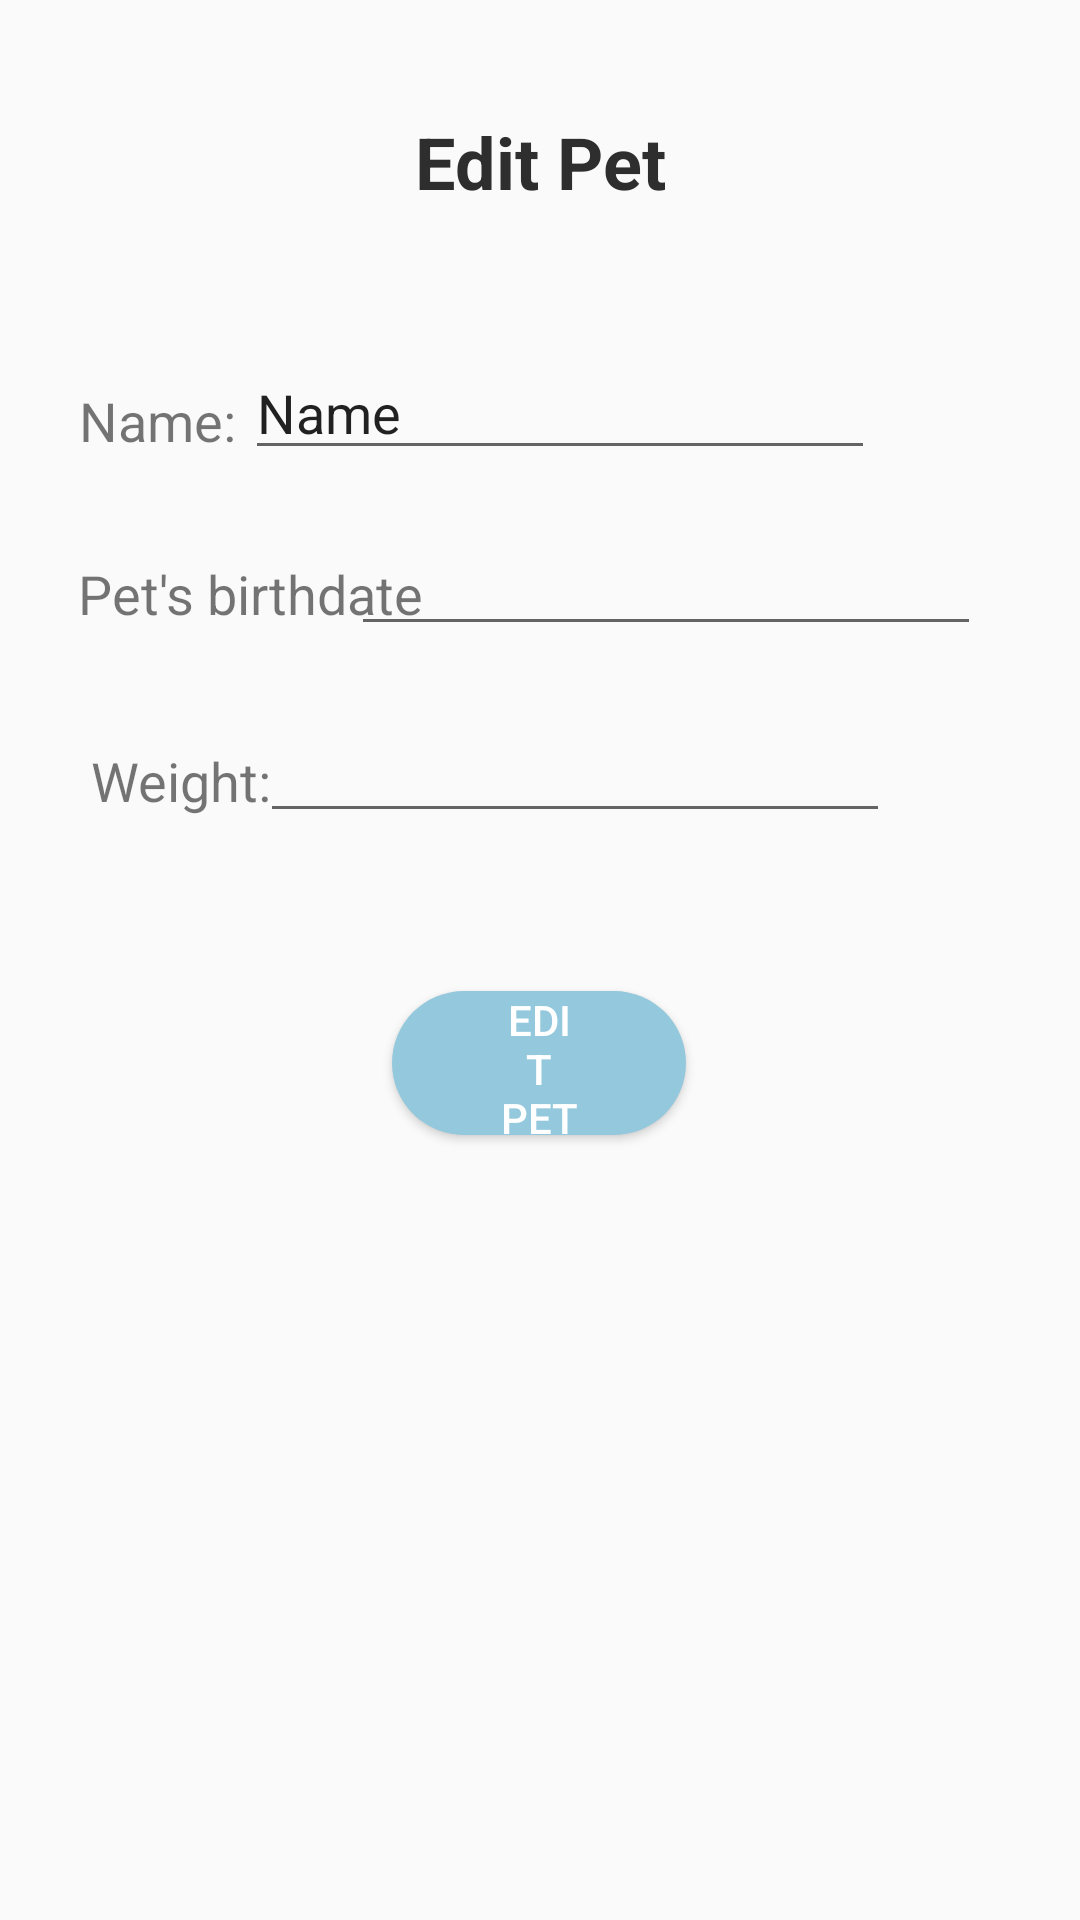

Reconstruct the res/layout file that produces this screen, plus the resources it refers to.
<!-- AndroidManifest.xml: application theme AppTheme -->
<!-- res/layout/content_edit__pet.xml -->
<?xml version="1.0" encoding="utf-8"?>
<android.support.constraint.ConstraintLayout xmlns:android="http://schemas.android.com/apk/res/android"
    xmlns:app="http://schemas.android.com/apk/res-auto"
    xmlns:tools="http://schemas.android.com/tools"
    android:layout_width="match_parent"
    android:layout_height="match_parent"
    app:layout_behavior="@string/appbar_scrolling_view_behavior"
    tools:context=".EditPetActivity"
    tools:showIn="@layout/activity_edit__pet">

    <Button
        android:id="@+id/btEditPet"
        style="@style/ButtonTheme"
        android:layout_width="98dp"
        android:layout_height="48dp"
        android:layout_marginStart="8dp"
        android:layout_marginLeft="8dp"
        android:layout_marginTop="8dp"
        android:layout_marginEnd="8dp"
        android:layout_marginRight="8dp"
        android:layout_marginBottom="8dp"
        android:contentDescription="@string/edit_pet_label"
        android:text="@string/edit_pet_label"
        app:layout_constraintBottom_toBottomOf="parent"
        app:layout_constraintEnd_toEndOf="parent"
        app:layout_constraintHorizontal_bias="0.498"
        app:layout_constraintStart_toStartOf="parent"
        app:layout_constraintTop_toTopOf="parent"
        app:layout_constraintVertical_bias="0.561"
        tools:text="@string/edit_pet_label" />

    <TextView
        android:id="@+id/textView12"
        android:layout_width="wrap_content"
        android:layout_height="wrap_content"
        android:layout_marginStart="8dp"
        android:layout_marginLeft="8dp"
        android:layout_marginTop="8dp"
        android:layout_marginBottom="8dp"
        android:contentDescription="@string/prompt_birthdate"
        android:text="@string/prompt_birthdate"
        android:textSize="18sp"
        app:layout_constraintBottom_toBottomOf="parent"
        app:layout_constraintEnd_toEndOf="parent"
        app:layout_constraintHorizontal_bias="0.076"
        app:layout_constraintStart_toStartOf="parent"
        app:layout_constraintTop_toTopOf="parent"
        app:layout_constraintVertical_bias="0.296"
        tools:text="@string/prompt_birthdate" />

    <TextView
        android:id="@+id/textView15"
        android:layout_width="wrap_content"
        android:layout_height="wrap_content"
        android:layout_marginStart="8dp"
        android:layout_marginLeft="8dp"
        android:layout_marginTop="8dp"
        android:layout_marginBottom="8dp"
        android:contentDescription="@string/pet_weight_label"
        android:text="@string/pet_weight_label"
        android:textSize="18sp"
        app:layout_constraintBottom_toBottomOf="parent"
        app:layout_constraintEnd_toEndOf="parent"
        app:layout_constraintHorizontal_bias="0.076"
        app:layout_constraintStart_toStartOf="parent"
        app:layout_constraintTop_toTopOf="parent"
        app:layout_constraintVertical_bias="0.4"
        tools:text="@string/pet_weight_label" />

    <TextView
        android:id="@+id/textView13"
        android:layout_width="wrap_content"
        android:layout_height="wrap_content"
        android:layout_marginStart="8dp"
        android:layout_marginLeft="8dp"
        android:layout_marginTop="8dp"
        android:layout_marginEnd="8dp"
        android:layout_marginRight="8dp"
        android:layout_marginBottom="8dp"
        android:contentDescription="@string/edit_pet_label"
        android:text="@string/edit_pet_label"
        android:textColor="@color/darkLabelText"
        android:textSize="24sp"
        android:textStyle="bold"
        app:layout_constraintBottom_toBottomOf="parent"
        app:layout_constraintEnd_toEndOf="parent"
        app:layout_constraintStart_toStartOf="parent"
        app:layout_constraintTop_toTopOf="parent"
        app:layout_constraintVertical_bias="0.05"
        tools:text="@string/edit_pet_label" />

    <EditText
        android:id="@+id/editText4"
        android:layout_width="wrap_content"
        android:layout_height="wrap_content"
        android:layout_marginStart="8dp"
        android:layout_marginLeft="8dp"
        android:layout_marginTop="8dp"
        android:layout_marginEnd="8dp"
        android:layout_marginRight="8dp"
        android:layout_marginBottom="8dp"
        android:ems="10"
        android:inputType="textEmailAddress"
        app:layout_constraintBottom_toBottomOf="parent"
        app:layout_constraintEnd_toEndOf="parent"
        app:layout_constraintHorizontal_bias="0.813"
        app:layout_constraintStart_toStartOf="parent"
        app:layout_constraintTop_toTopOf="parent"
        app:layout_constraintVertical_bias="0.285" />

    <EditText
        android:id="@+id/editText6"
        android:layout_width="wrap_content"
        android:layout_height="wrap_content"
        android:layout_marginStart="8dp"
        android:layout_marginLeft="8dp"
        android:layout_marginTop="8dp"
        android:layout_marginEnd="8dp"
        android:layout_marginRight="8dp"
        android:layout_marginBottom="8dp"
        android:ems="10"
        android:inputType="textEmailAddress"
        app:layout_constraintBottom_toBottomOf="parent"
        app:layout_constraintEnd_toEndOf="parent"
        app:layout_constraintHorizontal_bias="0.587"
        app:layout_constraintStart_toStartOf="parent"
        app:layout_constraintTop_toTopOf="parent"
        app:layout_constraintVertical_bias="0.392" />

    <EditText
        android:id="@+id/editText5"
        android:layout_width="wrap_content"
        android:layout_height="wrap_content"
        android:layout_marginStart="8dp"
        android:layout_marginLeft="8dp"
        android:layout_marginTop="8dp"
        android:layout_marginEnd="8dp"
        android:layout_marginRight="8dp"
        android:layout_marginBottom="8dp"
        android:ems="10"
        android:inputType="textPersonName"
        android:text="Name"
        app:layout_constraintBottom_toBottomOf="parent"
        app:layout_constraintEnd_toEndOf="parent"
        app:layout_constraintHorizontal_bias="0.549"
        app:layout_constraintStart_toStartOf="parent"
        app:layout_constraintTop_toTopOf="parent"
        app:layout_constraintVertical_bias="0.184" />

    <TextView
        android:id="@+id/textView14"
        android:layout_width="wrap_content"
        android:layout_height="wrap_content"
        android:layout_marginStart="8dp"
        android:layout_marginLeft="8dp"
        android:layout_marginTop="8dp"
        android:layout_marginEnd="8dp"
        android:layout_marginRight="8dp"
        android:layout_marginBottom="8dp"
        android:contentDescription="@string/user_name"
        android:text="@string/user_name"
        android:textSize="18sp"
        app:layout_constraintBottom_toBottomOf="parent"
        app:layout_constraintEnd_toEndOf="parent"
        app:layout_constraintHorizontal_bias="0.063"
        app:layout_constraintStart_toStartOf="parent"
        app:layout_constraintTop_toTopOf="parent"
        app:layout_constraintVertical_bias="0.2"
        tools:text="@string/user_name" />

</android.support.constraint.ConstraintLayout>
<!-- res/layout/activity_edit__pet.xml (included above) -->
<?xml version="1.0" encoding="utf-8"?>
<android.support.design.widget.CoordinatorLayout xmlns:android="http://schemas.android.com/apk/res/android"
    xmlns:app="http://schemas.android.com/apk/res-auto"
    xmlns:tools="http://schemas.android.com/tools"
    android:layout_width="match_parent"
    android:layout_height="match_parent"
    tools:context=".EditPetActivity">

    <android.support.design.widget.AppBarLayout
        android:layout_width="match_parent"
        android:layout_height="wrap_content"
        android:theme="@style/AppTheme.AppBarOverlay">

        <android.support.v7.widget.Toolbar
            android:id="@+id/toolbar"
            android:layout_width="match_parent"
            android:layout_height="?attr/actionBarSize"
            android:background="?attr/colorPrimary"
            app:popupTheme="@style/AppTheme.PopupOverlay" />

    </android.support.design.widget.AppBarLayout>

    <include layout="@layout/content_edit__pet" />
\
</android.support.design.widget.CoordinatorLayout>
<!-- resources referenced by this layout -->
<resources>
  <color name="darkLabelText">#2E2E2E</color>
  <string name="edit_pet_label">Edit Pet</string>
  <string name="pet_weight_label">Weight:</string>
  <string name="prompt_birthdate">Pet\'s birthdate</string>
  <string name="user_name">Name:</string>
  <style name="AppTheme.AppBarOverlay" parent="ThemeOverlay.AppCompat.Dark.ActionBar" />
  <style name="AppTheme.PopupOverlay" parent="ThemeOverlay.AppCompat.Light" />
  <style name="ButtonTheme">
          <item name="android:textColor">#FFFFFF</item>
          <item name="android:background">@drawable/background_button</item>
          <item name="android:layout_margin">15dp</item>
      </style>
  <style name="AppTheme" parent="Theme.AppCompat.Light.DarkActionBar">
          
          <item name="colorPrimary">@color/colorPrimary</item>
          <item name="colorPrimaryDark">@color/colorPrimaryDark</item>
          <item name="colorAccent">@color/colorAccent</item>
      </style>
  <!-- drawable background_button (drawable) -->
  <?xml version="1.0" encoding="utf-8"?>
  <selector xmlns:android="http://schemas.android.com/apk/res/android">
      <item android:state_pressed="true">
          <shape android:shape="rectangle">
              <solid android:color="@color/buttonPressed"/>
              <corners android:radius="30dp"/>
              <padding
                  android:left="35dp"
                  android:top="0dp"
                  android:right="35dp"
                  android:bottom="0dp"
                  />
          </shape>
      </item>
      <item android:state_enabled="true">
          <shape android:shape="rectangle">
              <solid android:color="@color/buttonDefault"/>
              <corners android:radius="30dp"/>
              <padding
                  android:left="35dp"
                  android:top="0dp"
                  android:right="35dp"
                  android:bottom="0dp"
                  />
          </shape>
      </item>
      <item android:state_pressed="false">
          <shape android:shape="rectangle">
              <solid android:color="@color/buttonGrayedOut"/>
              <corners android:radius="30dp"/>
              <padding
                  android:left="35dp"
                  android:top="0dp"
                  android:right="35dp"
                  android:bottom="0dp"
                  />
          </shape>
      </item>
      <item>
          <shape android:shape="rectangle">
              <solid android:color="@color/buttonDefault"/>
              <corners android:radius="30dp"/>
              <padding
                  android:left="35dp"
                  android:top="0dp"
                  android:right="35dp"
                  android:bottom="0dp"
                  />
          </shape>
      </item>
  </selector>
  <color name="colorPrimary">#acd8ef</color>
  <color name="colorPrimaryDark">#88b1c5</color>
  <color name="colorAccent">#94c8dd</color>
  <color name="buttonPressed">#7199aa</color>
  <color name="buttonDefault">@color/colorAccent</color>
  <color name="buttonGrayedOut">#c8cfd6</color>
</resources>
